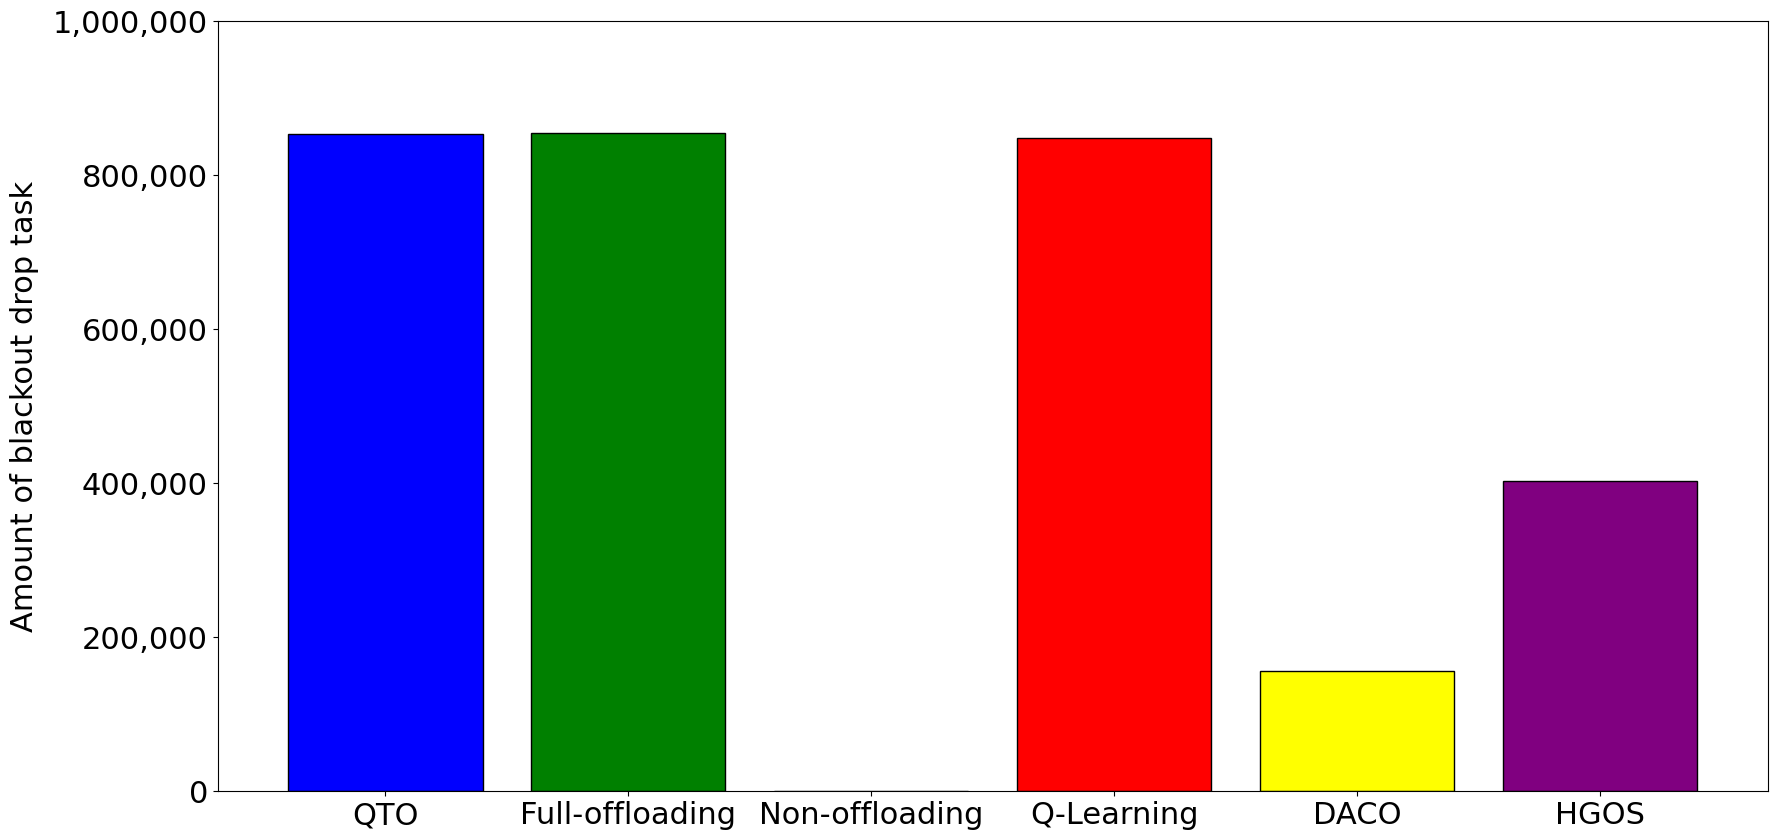

This figure's Python source:
# -*- coding: utf-8 -*-
import matplotlib.pyplot as plt
# import seaborn as sns
import numpy as np

# matplotlib 폰트설정
plt.rcParams['font.family'] = 'Times New Roman'
# plt.rcParams['font.size'] = 25
plt.rcParams['figure.figsize'] = (20,10)

color_dict = ['#0000FF','#FF0000']

plt.rcParams['font.size'] = 22
plt.tight_layout()

## 데이터
# age_category = ['10대 이하', '20대', '30대', '40대', '50대', '60대 이상'] ## 연령 카테고리, x축 눈금에 표시될 라벨
index=['QTO','Full-offloading', 'Non-offloading', 'Q-Learning', 'DACO', 'HGOS']
data = np.array([853762,	855180,	0,	848068,	156312,	403210])
# num_patient = [3,3,5,7,8,9] ## 방문환자수
 
## 시각화
# plt.figure(figsize=(10,10)) ## Figure 생성 사이즈는 10 by 10
colors = ['blue','green','black','red','yellow','purple']
xtick_label_position = list(range(len(index))) ## x축 눈금 라벨이 표시될 x좌표
plt.xticks(xtick_label_position, index) ## x축 눈금 라벨 출력
 
plt.bar(xtick_label_position, data, color=colors, edgecolor="black") ## 바 차트 출력
 
# plt.title('지난달 연령별 방문환자 수',fontsize=20) ## 타이틀 출력
# plt.xlabel('연령') ## x축 라벨 출력
# leg = plt.legend().remove()
# plt.yticks([i for i in range(0,int(max(S_data))+5000, 5000)],[format(i,",") for i in range(0,int(max(S_data))+5000, 5000)])
plt.yticks([i for i in range(0, 1200000, 200000)], [format(i, ",") for i in range(0, 1200000, 200000)])
plt.ylabel('Amount of blackout drop task', labelpad=10) ## y축 라벨 출력
plt.show()
plt.savefig('blackoutdroptask.png',bbox_inches='tight')
plt.savefig('blackoutdroptask.pdf',bbox_inches='tight')